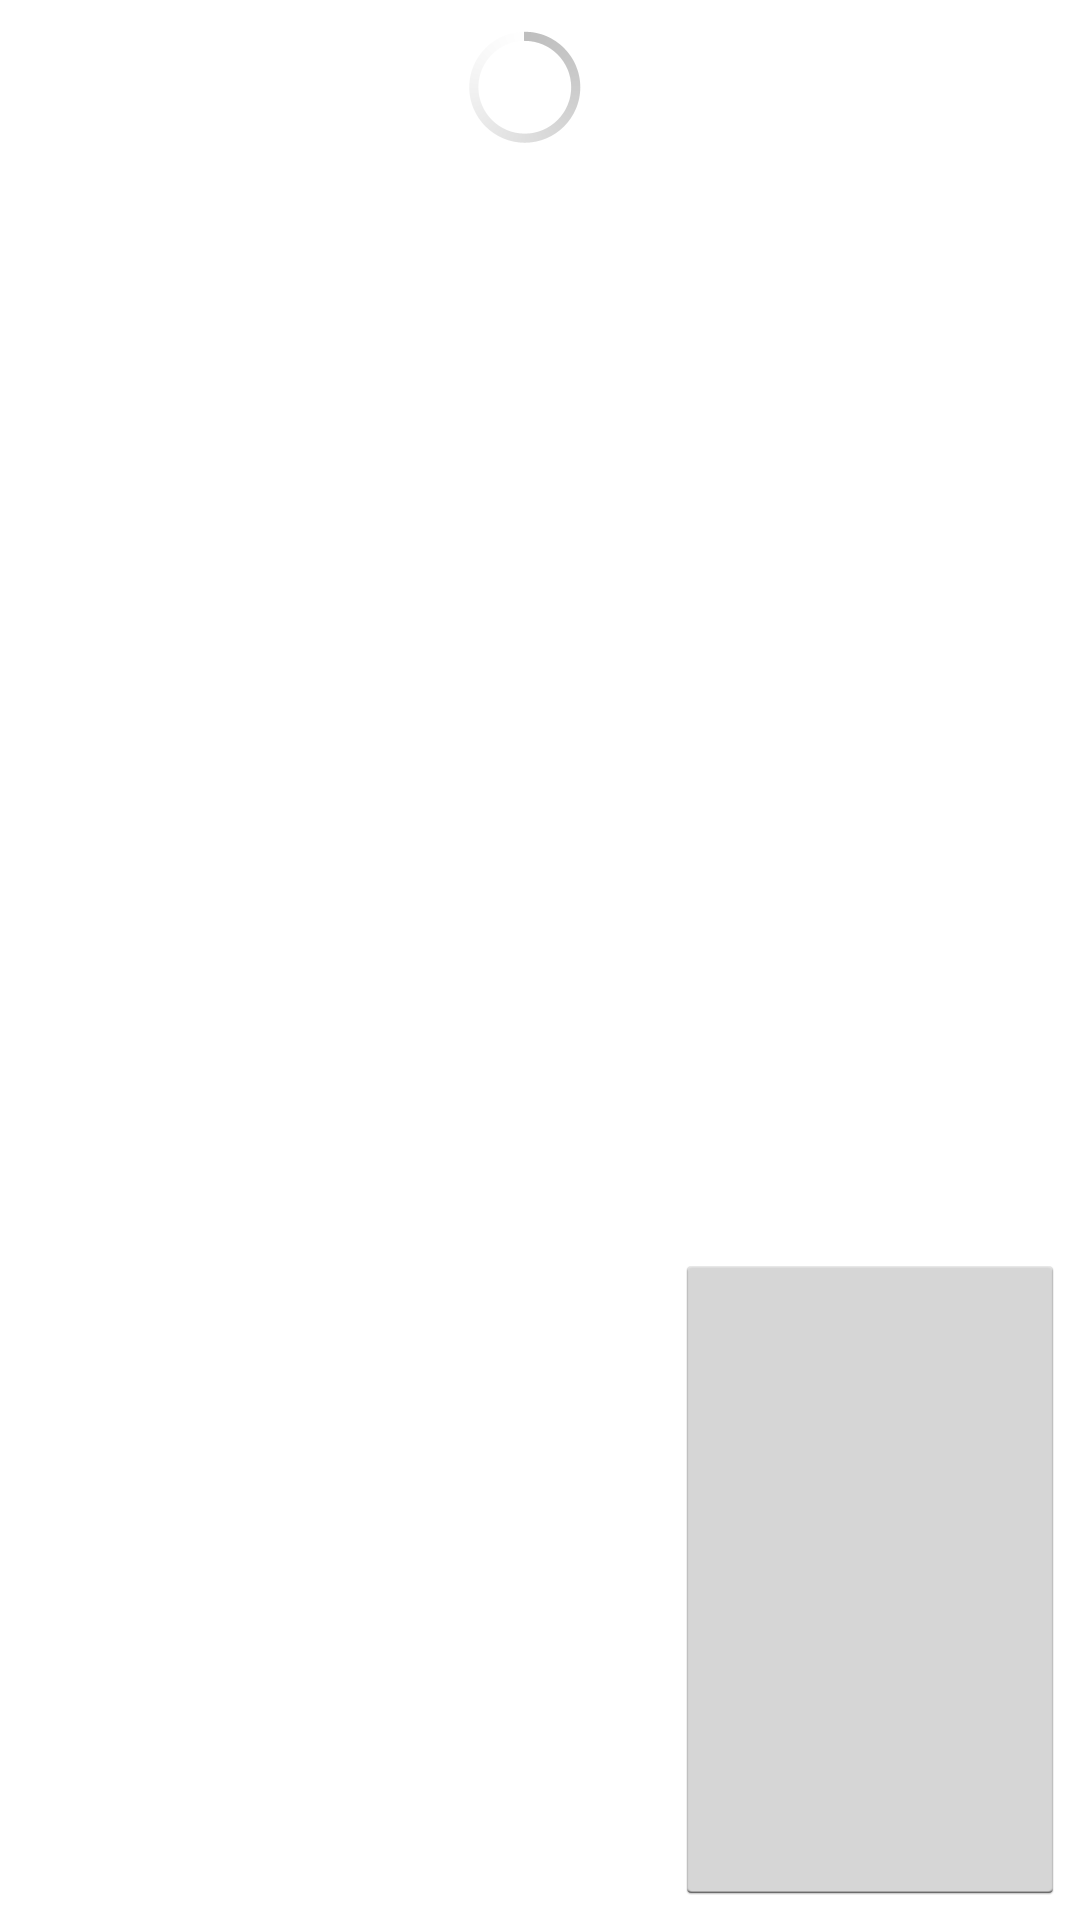

Layout XML and referenced resources for this Android screen:
<!-- AndroidManifest.xml: application theme AppTheme -->
<!-- res/layout/fragment_operador.xml -->
<?xml version="1.0" encoding="utf-8"?>
<LinearLayout xmlns:android="http://schemas.android.com/apk/res/android"
    xmlns:app="http://schemas.android.com/apk/res-auto"
    android:layout_width="match_parent"
    android:layout_height="wrap_content"
    android:orientation="horizontal"
    android:padding="5dp"
    android:weightSum="1">

    <ImageView
        android:id="@+id/imgOperador"
        android:layout_width="120dp"
        android:layout_height="110dp"
        android:paddingRight="10dp"/>

    <ProgressBar
        android:id="@+id/pbOp"
        style="?android:attr/progressBarStyle"
        android:layout_width="100dp"
        android:layout_height="wrap_content" />

    <LinearLayout
        android:layout_width="match_parent"
        android:layout_height="match_parent"
        android:orientation="vertical">

        <TextView
            android:id="@+id/txtNombre"
            android:layout_width="match_parent"
            android:layout_height="wrap_content"
            android:layout_weight="1"
            android:textAppearance="@android:style/TextAppearance.Medium"
            android:textStyle="bold" />

        <TextView
            android:id="@+id/txtCel"
            android:layout_width="match_parent"
            android:layout_height="wrap_content"
            android:layout_weight="1"
            android:textAppearance="@android:style/TextAppearance.Small" />

        <ImageButton
            android:id="@+id/btnCall"
            android:layout_width="match_parent"
            android:layout_height="wrap_content"
            android:layout_weight="1" />

    </LinearLayout>

</LinearLayout>
<!-- resources referenced by this layout -->
<resources>
  <style name="AppTheme" parent="android:Theme.Holo.Light.DarkActionBar">
          
          <item name="colorPrimary">@color/blue</item>
          <item name="colorPrimaryDark">@color/blue</item>
          <item name="colorAccent">@color/blue</item>
          <item name="android:windowOptOutEdgeToEdgeEnforcement">true</item>
      </style>
  <color name="blue">#0A51A1</color>
</resources>
